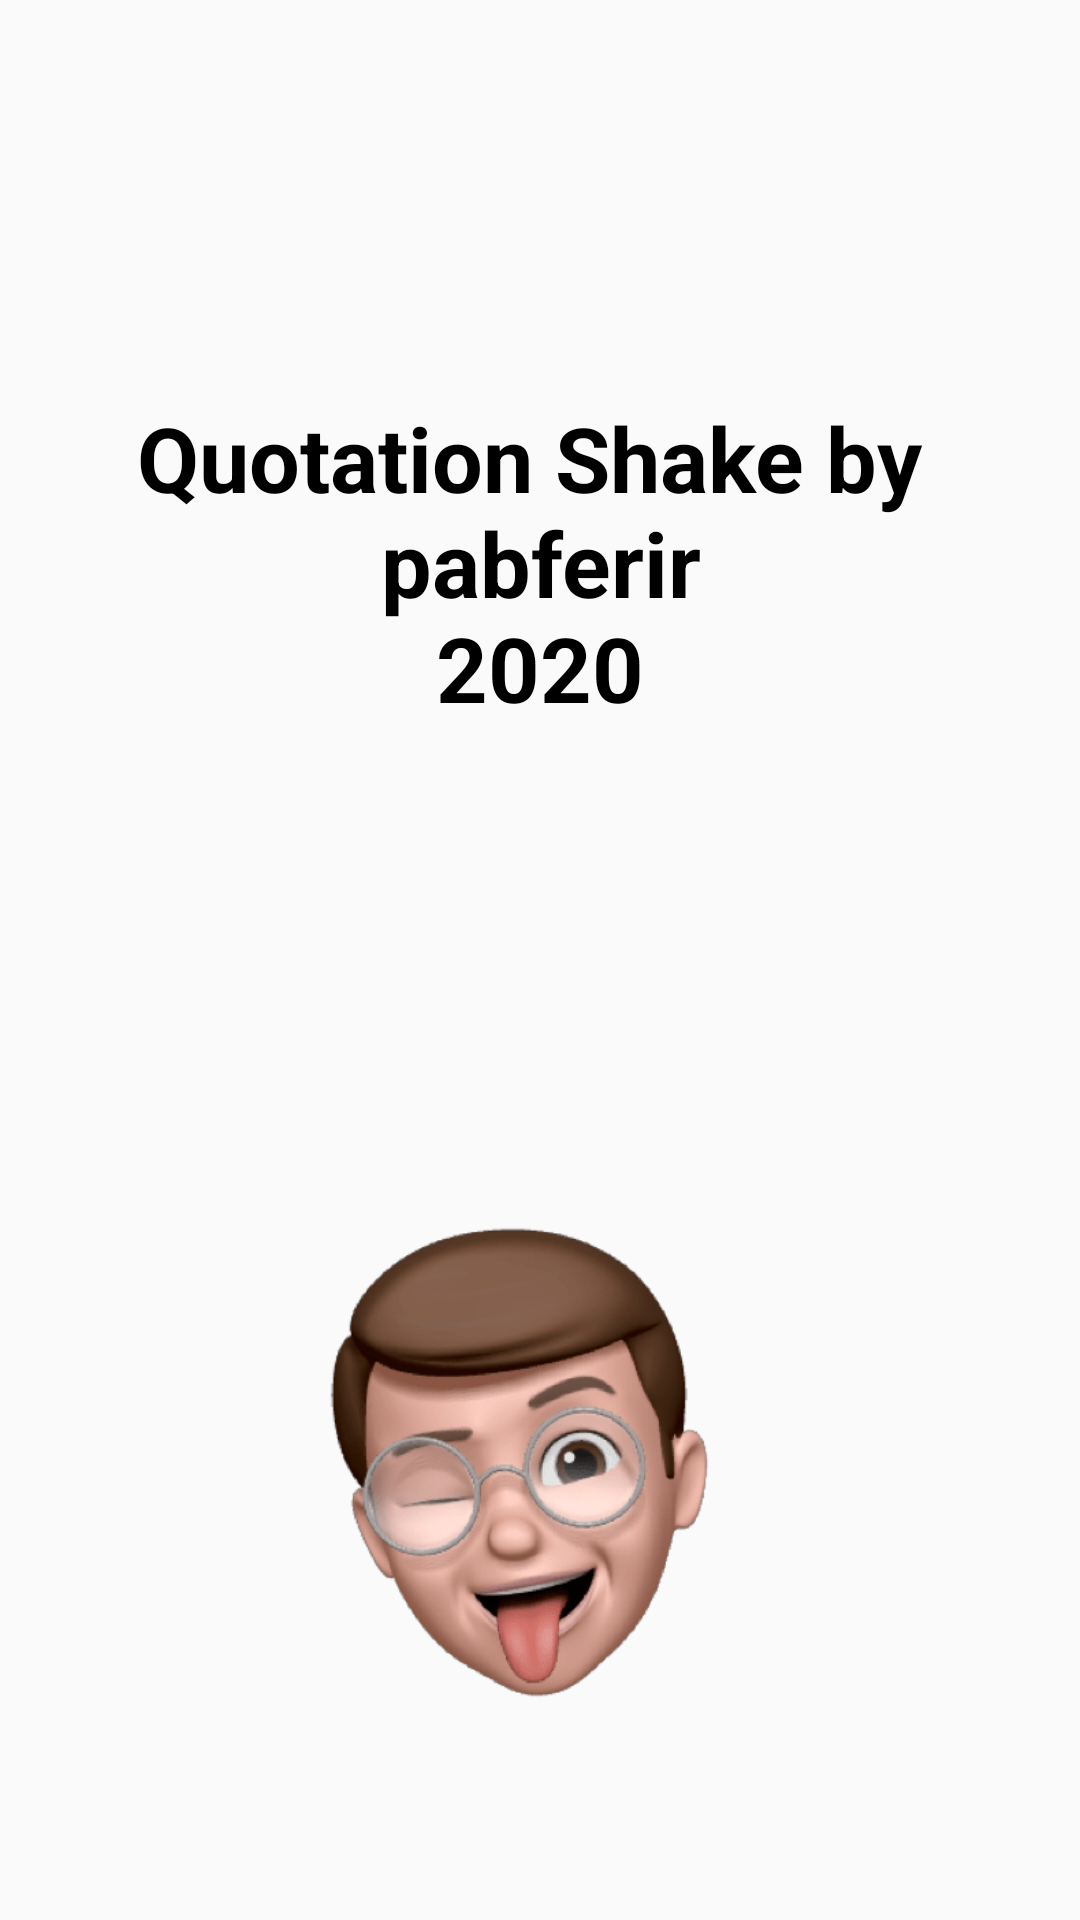

Here is an Android app screen rendered from its layout file. Give the layout XML and the strings, colors and styles it references.
<!-- AndroidManifest.xml: application theme AppTheme -->
<!-- res/layout/activity_about.xml -->
<?xml version="1.0" encoding="utf-8"?>
<ScrollView xmlns:android="http://schemas.android.com/apk/res/android"
    xmlns:app="http://schemas.android.com/apk/res-auto"
    xmlns:tools="http://schemas.android.com/tools"
    android:layout_width="match_parent"
    android:layout_height="match_parent"
    android:fillViewport="true"
    tools:context="com.example.activities.AboutActivity">

    <androidx.constraintlayout.widget.ConstraintLayout
        android:layout_width="match_parent"
        android:layout_height="wrap_content">

        <TextView
            android:id="@+id/about_credits"
            android:layout_width="0dp"
            android:layout_height="wrap_content"
            android:gravity="center"
            android:text="@string/about_label_credits"
            android:textColor="#000000"
            android:textSize="30sp"
            android:textStyle="bold"
            app:layout_constraintBottom_toTopOf="@+id/about_memoji"
            app:layout_constraintEnd_toEndOf="parent"
            app:layout_constraintStart_toStartOf="parent"
            app:layout_constraintTop_toTopOf="parent" />

        <ImageView
            android:id="@+id/about_memoji"
            android:layout_width="700px"
            android:layout_height="700px"
            android:layout_marginBottom="32dp"
            android:src="@drawable/memoji"
            app:layout_constraintBottom_toBottomOf="parent"
            app:layout_constraintEnd_toEndOf="parent"
            app:layout_constraintStart_toStartOf="parent"
            app:srcCompat="@drawable/memoji" />
    </androidx.constraintlayout.widget.ConstraintLayout>
</ScrollView>
<!-- resources referenced by this layout -->
<resources>
  <!-- drawable memoji: png bitmap (drawable, 36199 bytes) -->
  <string name="about_label_credits">Quotation Shake by \npabferir\n2020</string>
  <style name="AppTheme" parent="Theme.AppCompat.Light.DarkActionBar">
          
          <item name="colorPrimary">@color/colorPrimary</item>
          <item name="colorPrimaryDark">@color/colorPrimaryDark</item>
          <item name="colorAccent">@color/colorAccent</item>
      </style>
  <!-- not gathered from this repository: default colours our renderer supplied (Android Studio template values) -->
  <color name="colorPrimary">#FF6200EE</color>
  <color name="colorPrimaryDark">#FF3700B3</color>
  <color name="colorAccent">#FF03DAC5</color>
</resources>
